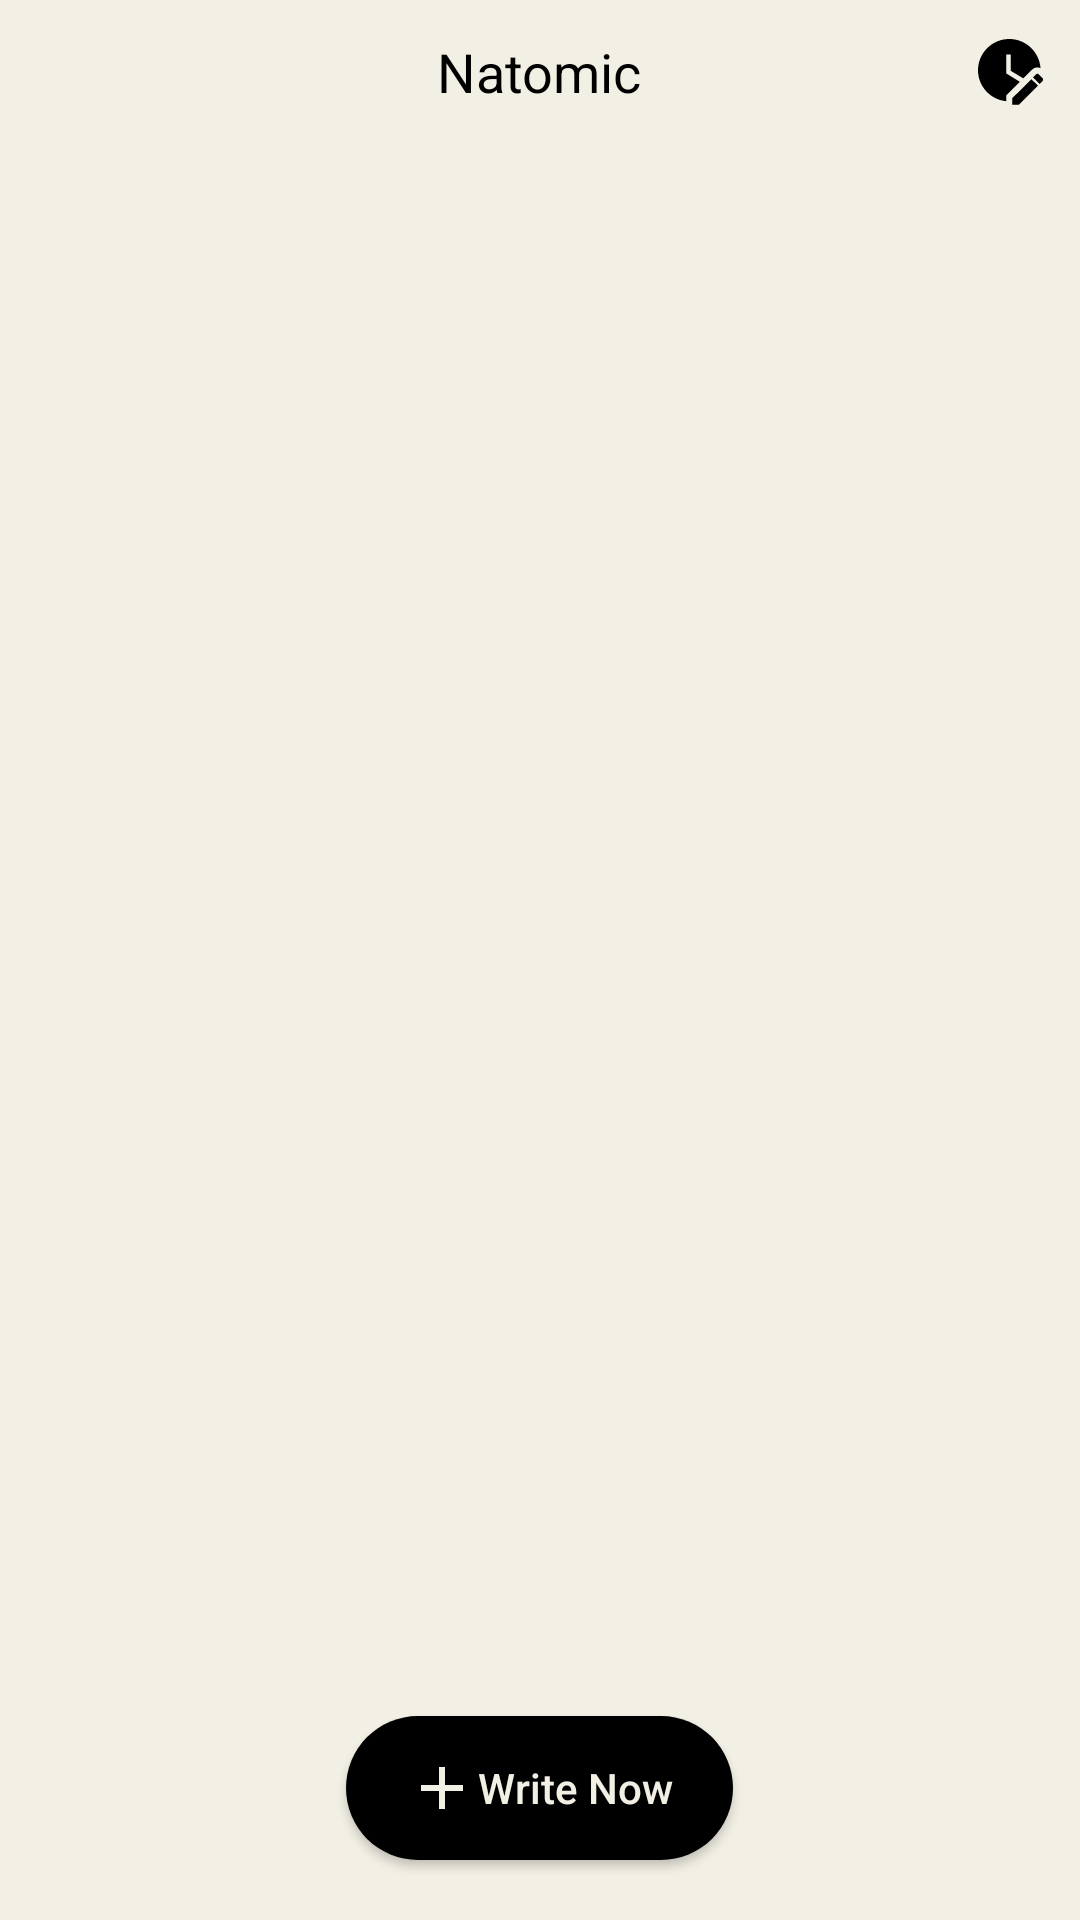

Here is an Android app screen rendered from its layout file. Give the layout XML and the strings, colors and styles it references.
<!-- AndroidManifest.xml: application theme Theme.New2 -->
<!-- res/layout/activity_main.xml -->
<RelativeLayout xmlns:android="http://schemas.android.com/apk/res/android" xmlns:app="http://schemas.android.com/apk/res-auto" android:layout_width="match_parent" android:layout_height="match_parent" android:background="#f2efe4" android:orientation="vertical">
    
    <RelativeLayout android:id="@+id/topBar" android:layout_width="match_parent" android:layout_height="wrap_content" android:background="#f2efe4">
        
        <ImageView android:id="@+id/imageViewLeft" android:layout_width="wrap_content" android:layout_height="wrap_content" android:layout_alignParentStart="true" android:layout_centerVertical="true" android:background="#f2efe4" android:padding="8dp" android:src="@drawable/baseline_account"/>
        
        <TextView android:id="@+id/textViewTitle" android:layout_width="wrap_content" android:layout_height="wrap_content" android:layout_centerInParent="true" android:text="Natomic" android:textColor="@color/black" android:textSize="18sp"/>
        
        <ImageView android:id="@+id/imageViewRight" android:layout_width="wrap_content" android:layout_height="wrap_content" android:layout_alignParentEnd="true" android:layout_centerVertical="true" android:background="#f2efe4" android:padding="8dp" android:src="@drawable/ic_time"/>
        <TextView android:id="@+id/textView3" android:layout_width="wrap_content" android:layout_height="wrap_content" android:layout_alignParentStart="true" android:layout_alignParentEnd="true" android:layout_marginStart="382dp" android:layout_marginEnd="29dp" android:visibility="invisible"/>
    </RelativeLayout>
    
    <androidx.recyclerview.widget.RecyclerView android:id="@+id/recyclerView" android:layout_width="match_parent" android:layout_height="wrap_content" android:layout_below="@id/topBar" android:layout_marginTop="0dp" android:background="#f2efe4"/>
    
    <androidx.appcompat.widget.AppCompatButton
        android:id="@+id/btn"
        android:layout_width="wrap_content"
        android:layout_height="wrap_content"
        android:layout_alignParentBottom="true"
        android:layout_centerHorizontal="true"
        android:layout_marginBottom="20dp"
        android:background="@drawable/shdow"
        android:backgroundTint="@color/black"
        android:drawableLeft="@drawable/ic_add"
        android:drawableTint="#f2efe4"
        android:paddingHorizontal="20dp"
        android:shadowColor="@color/black"
        android:text="Write Now"
        android:textAllCaps="false"
        android:textColor="#f2efe4"
        android:textColorHighlight="#f2efe4"
        android:textColorHint="#f2efe4"
        android:textColorLink="#F2EFE4"
        app:elevation="300dp" />
</RelativeLayout>
<!-- resources referenced by this layout -->
<resources>
  <color name="black">#FF000000</color>
  <!-- drawable ic_add (drawable) -->
  <vector xmlns:android="http://schemas.android.com/apk/res/android"
      android:width="24dp"
      android:height="24dp"
      android:viewportWidth="24.0"
      android:viewportHeight="24.0">
  
      <path
          android:fillColor="#FFFFFF"
          android:pathData="M19,13h-6v6h-2v-6H5v-2h6V5h2v6h6v2z"/>
  
  </vector>
  <!-- drawable ic_time (drawable) -->
  <vector xmlns:android="http://schemas.android.com/apk/res/android"
      android:width="32dp"
      android:height="32dp"
      android:viewportWidth="32"
      android:viewportHeight="32">
    <path
        android:pathData="M25.792,16.563C25.688,16.563 25.479,16.667 25.375,16.771L24.333,17.813L26.521,20L27.563,18.958C27.771,18.75 27.771,18.333 27.563,18.125L26.208,16.771C26.104,16.667 26,16.563 25.792,16.563ZM23.813,18.438L17.458,24.688V26.875H19.646L26,20.521L23.813,18.438ZM15.375,25.729C10.063,25.208 6,20.729 6,15.417C6,9.688 10.688,5 16.417,5C21.938,5 26.417,9.271 26.833,14.688C26.521,14.583 26.208,14.479 25.792,14.479C24.958,14.479 24.333,14.896 23.917,15.313L21.104,18.125L16.938,15.625V10.208H15.375V16.458L19.958,19.271L15.375,23.854V25.729Z"
        android:fillColor="#000000"/>
  </vector>
  <!-- drawable shdow (drawable) -->
  <?xml version="1.0" encoding="utf-8"?>
  <selector xmlns:android="http://schemas.android.com/apk/res/android">
      <item>
  
          <shape xmlns:android="http://schemas.android.com/apk/res/android"
              android:shape="rectangle">
              <corners android:radius="80dp" /> 
              <solid android:color="@color/black" /> 
          </shape>
      </item>
  
  </selector>
  <style name="Theme.New2" parent="Base.Theme.New2" />
  <style name="Base.Theme.New2" parent="Theme.Material3.DayNight.NoActionBar">
          
          <item name="android:statusBarColor" tools:targetApi="1">@color/Material</item>
          
          <item name="popupMenuBackground">@drawable/menu_background</item>
          <item name="android:popupMenuStyle">@style/popupBGStyle</item>
          <item name="popupTheme">@color/black</item>
  <item name="android:textColor">@color/black</item>
      </style>
  <color name="Material">#FFF2EFE4</color>
  <!-- drawable menu_background (drawable) -->
  <?xml version="1.0" encoding="utf-8"?>
  <shape xmlns:android="http://schemas.android.com/apk/res/android">
  <solid android:color="#f2efe4"/>
      <corners android:radius="16dp"/>
      <padding android:bottom="3dp"
          android:top="3dp"
          android:right="5dp"
          android:left="5dp"/>
  
  </shape>
  <style name="popupBGStyle" parent="Widget.MaterialComponents.PopupMenu">
      <item name="android:popupBackground">@drawable/menu_background</item>
      <item name="android:textColorPrimary">@color/black</item>
  </style>
</resources>
